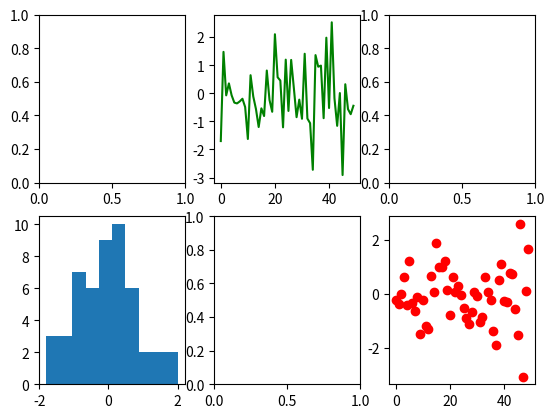

Generate this figure with matplotlib:
import matplotlib.pyplot as plt
import numpy as np

_, ax = plt.subplots(2,3)

ax[0,1].plot(np.random.randn(50), color = 'green', linestyle = '-')
ax[1,0].hist(np.random.randn(50))
ax[1,2].scatter(np.arange(50), np.random.randn(50), color = 'red')
plt.show()
